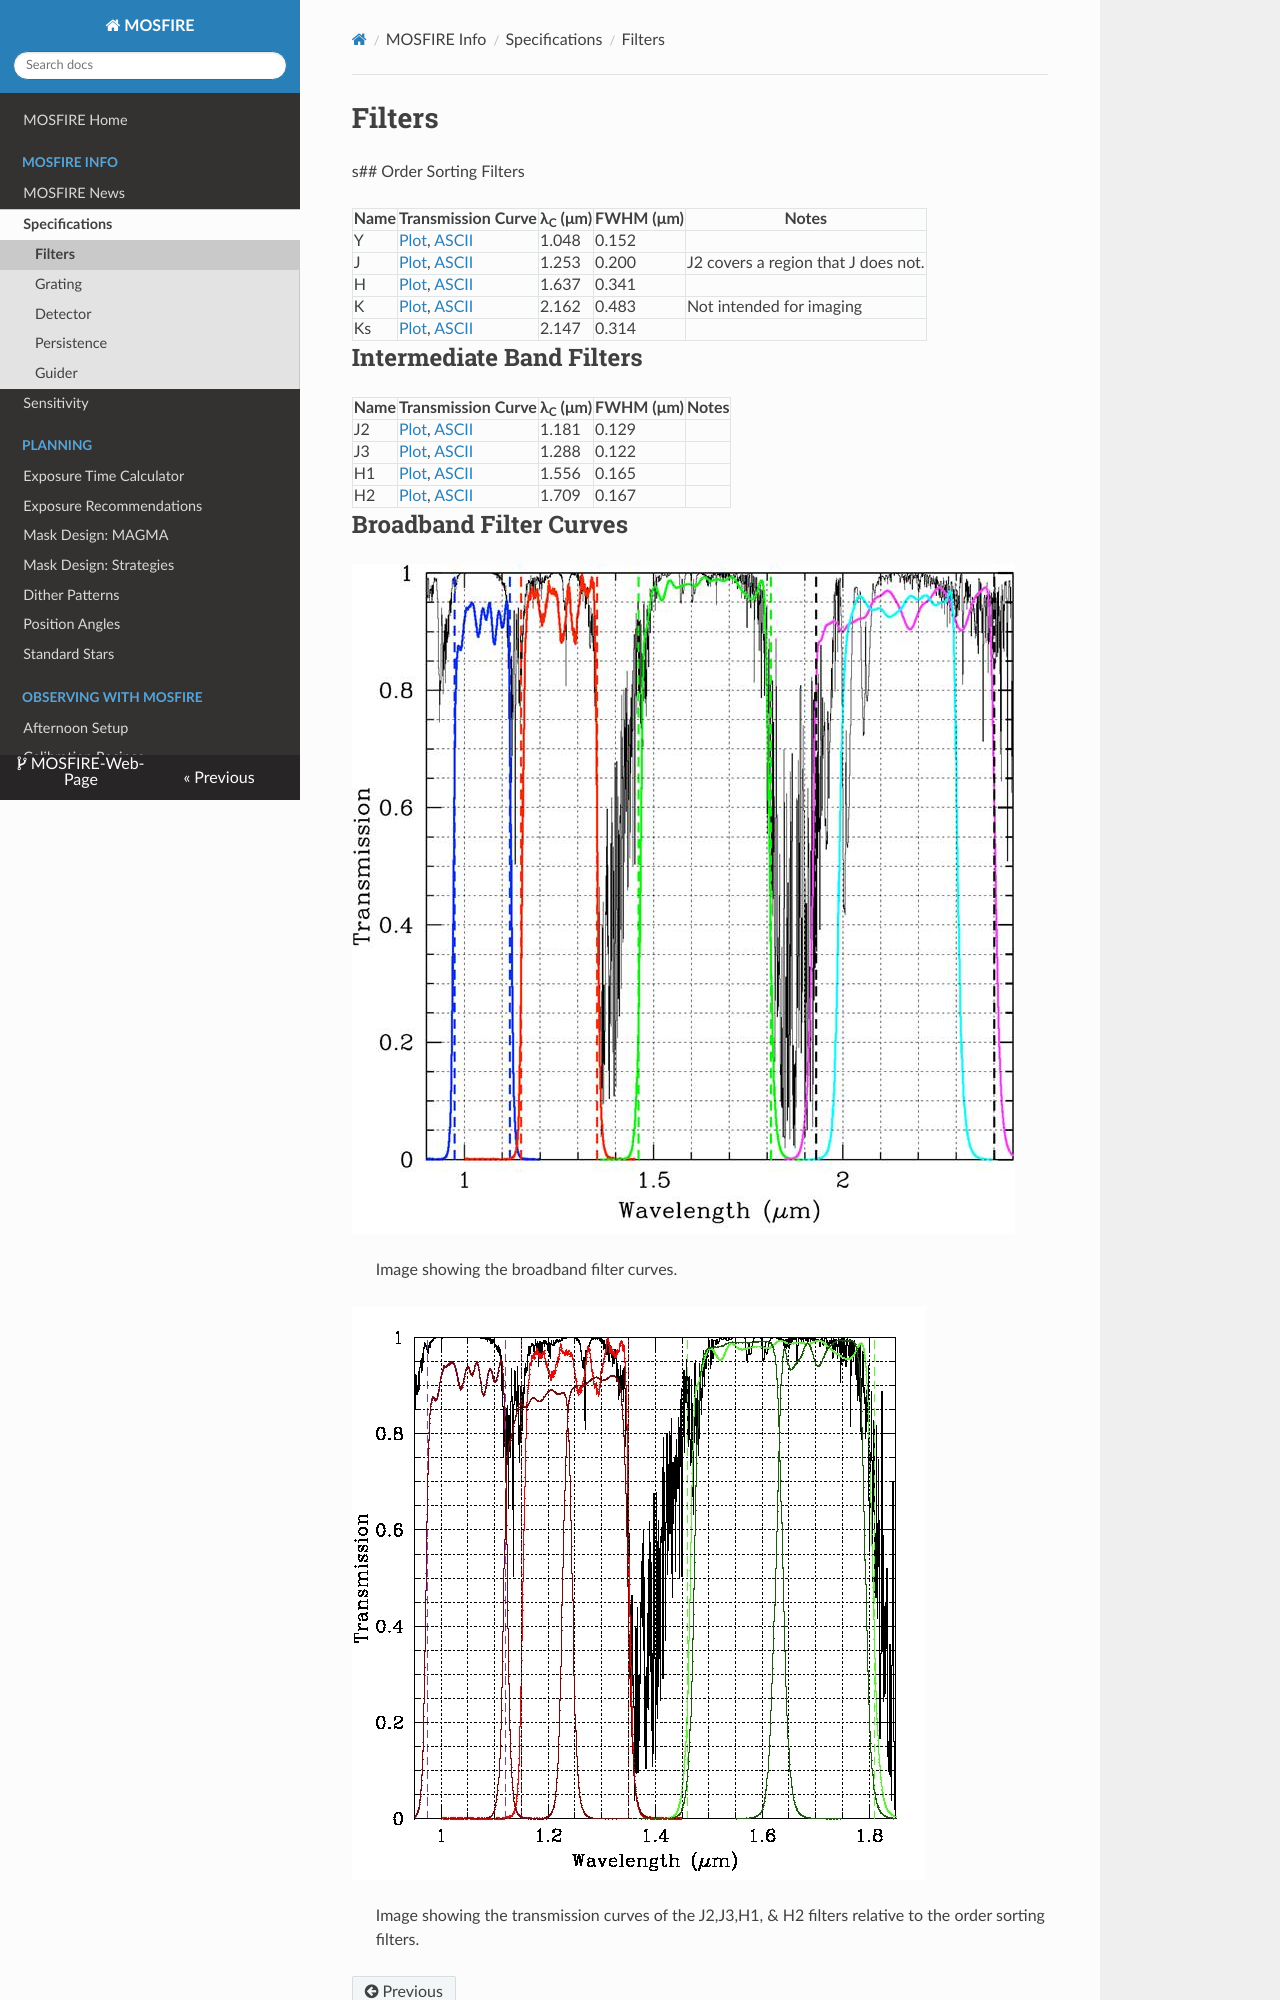

repository: KeckObservatory/MOSFIRE-Web-Page · page: filters/index.html · generator: mkdocs

# Filters

s## Order Sorting Filters

| Name | Transmission Curve | &lambda;<sub>C</sub> (&mu;m) | FWHM (&mu;m) | Notes |
| ---- | ------------------ | ---------------------------- | ------------ | ----- |
| Y    | [Plot](figures/Y_band.jpg), [ASCII](figures/mosfire_Y.txt)  | 1.048 | 0.152 | |
| J    | [Plot](figures/J_band.jpg), [ASCII](figures/mosfire_J.txt)  | 1.253 | 0.200 | J2 covers a region that J does not. |
| H    | [Plot](figures/H_band.jpg), [ASCII](figures/mosfire_Y.txt)  | 1.637 | 0.341 | |
| K    | [Plot](figures/K_band.jpg), [ASCII](figures/mosfire_Y.txt)  | 2.162 | 0.483 | Not intended for imaging|
| Ks   | [Plot](figures/Ks_band.jpg), [ASCII](figures/mosfire_Y.txt) | 2.147 | 0.314 | |

## Intermediate Band Filters

| Name | Transmission Curve | &lambda;<sub>C</sub> (&mu;m) | FWHM (&mu;m) | Notes |
| ---- | ------------------ | ---------------------------- | ------------ | ----- |
| J2   | [Plot](figures/J2.jpg), [ASCII](figures/J2_center_corr.txt) | 1.181 | 0.129 | |
| J3   | [Plot](figures/J3.jpg), [ASCII](figures/J3_center_corr.txt) | 1.288 | 0.122 | |
| H1   | [Plot](figures/H1.jpg), [ASCII](figures/H1_center_corr.txt) | 1.556 | 0.165 | |
| H2   | [Plot](figures/H2.jpg), [ASCII](figures/H2_center_corr.txt) | 1.709 | 0.167 | |
